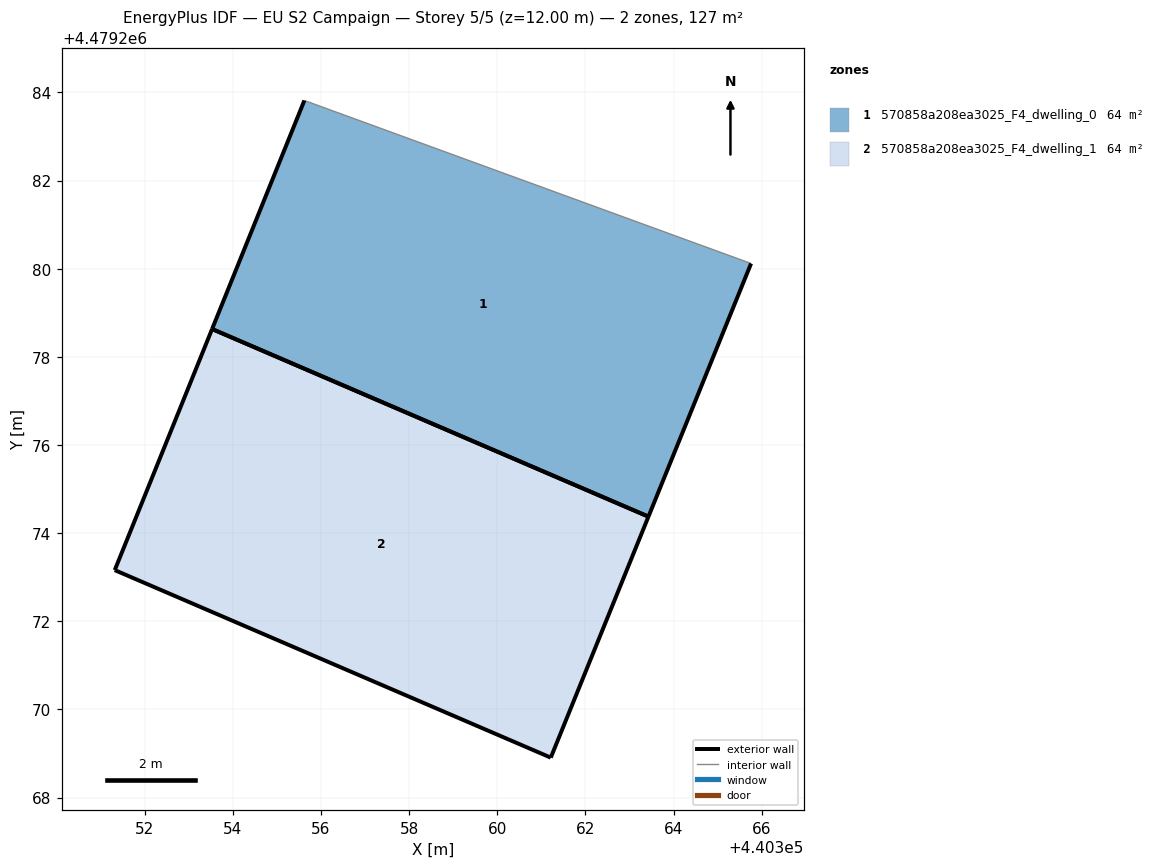
=== STOREY PLAN SPEC (per zone: floor XY polygon, exterior-wall plan segments, windows/doors) ===
zone 1: 570858a208ea3025_F4_dwelling_0  (63.6 m²)
  floor: (440363.43, 4479274.37) (440365.76, 4479280.12) (440355.62, 4479283.82) (440353.53, 4479278.63)
  exterior wall: (440365.76, 4479280.12) – (440363.43, 4479274.37)  [6.2 m]
  exterior wall: (440353.53, 4479278.63) – (440355.62, 4479283.82)  [5.6 m]
  exterior wall: (440363.43, 4479274.37) – (440353.53, 4479278.63)  [10.8 m]
  interior walls: 1
zone 2: 570858a208ea3025_F4_dwelling_1  (63.6 m²)
  floor: (440361.21, 4479268.91) (440363.43, 4479274.37) (440353.53, 4479278.63) (440351.32, 4479273.16)
  exterior wall: (440363.43, 4479274.37) – (440361.22, 4479268.91)  [5.9 m]
  exterior wall: (440361.22, 4479268.91) – (440351.32, 4479273.16)  [10.8 m]
  exterior wall: (440351.32, 4479273.16) – (440353.53, 4479278.63)  [5.9 m]
  exterior wall: (440353.53, 4479278.63) – (440363.43, 4479274.37)  [10.8 m]

=== DERIVED (storey summary) ===
Building: EU S2 Campaign
Storey: 5 of 5  (floor level z = 12.00 m)
Storey gross floor area: 127.1 m²
Zones on this storey: 2
  - 570858a208ea3025_F4_dwelling_0: floor 63.6 m²; exterior wall 22.6 m (67.7 m²); WWR 0.0%
  - 570858a208ea3025_F4_dwelling_1: floor 63.6 m²; exterior wall 33.4 m (100.1 m²); WWR 0.0%
Zone adjacency: (none detected)